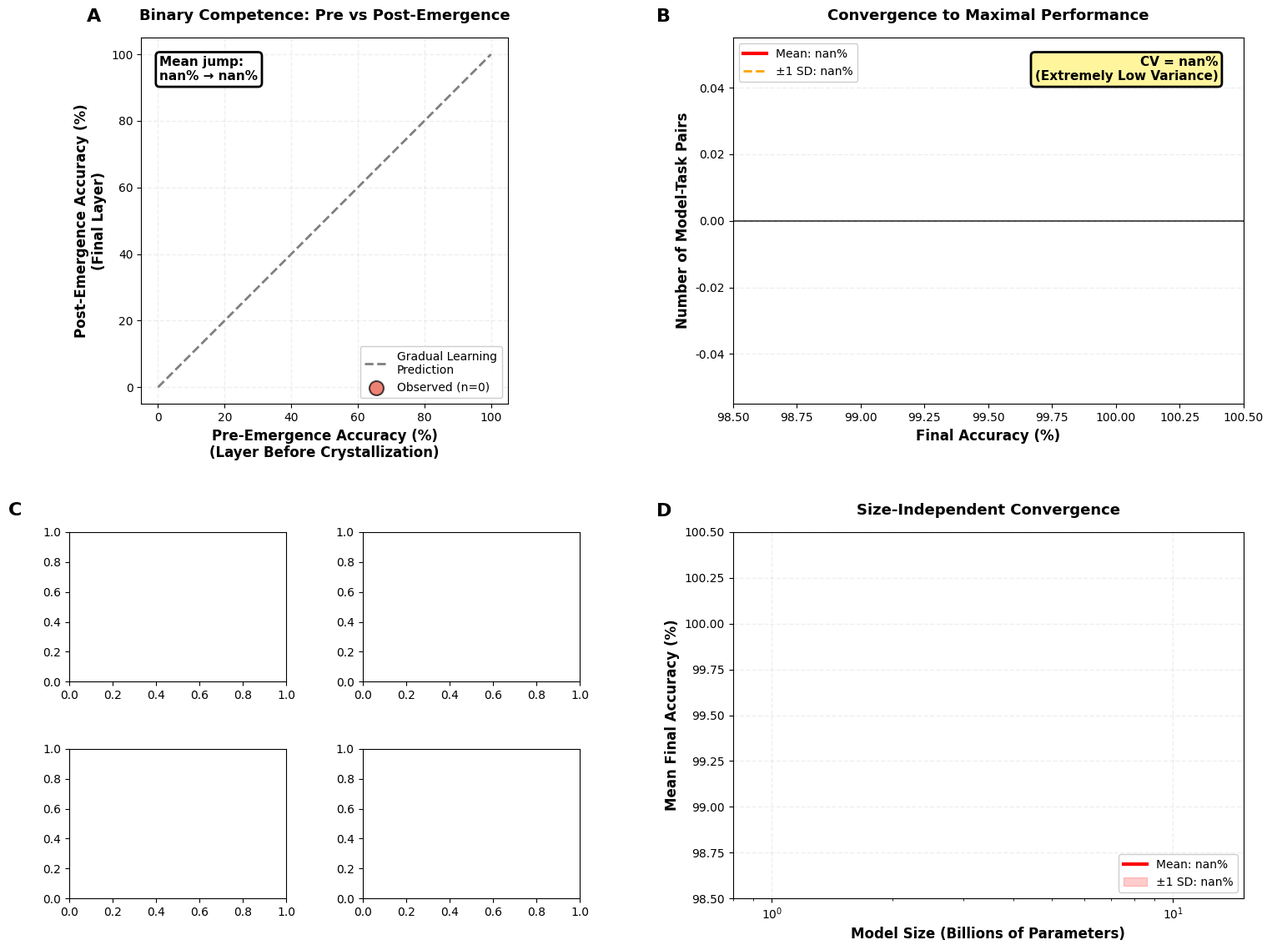

Python code for this plot: (Note: this script raises an exception after producing the figure.)
"""
Figure 3: Binary Competence Acquisition (FIXED)
Clean Panel C titles with proper spacing
"""

import numpy as np
import pandas as pd
import matplotlib.pyplot as plt
import seaborn as sns
from pathlib import Path
import json
from scipy import stats

# Publication settings
plt.rcParams['font.family'] = 'sans-serif'
plt.rcParams['font.sans-serif'] = ['Arial', 'Helvetica', 'DejaVu Sans']
plt.rcParams['font.size'] = 10
plt.rcParams['axes.labelsize'] = 11
plt.rcParams['axes.titlesize'] = 12
plt.rcParams['xtick.labelsize'] = 10
plt.rcParams['ytick.labelsize'] = 10
plt.rcParams['legend.fontsize'] = 9

class Figure3Generator:
    """Generate Figure 3: Binary Competence"""
    
    def __init__(self, base_dir="."):
        self.base_dir = Path(base_dir)
        self.model_dirs = [
            "llama_1b_models", "llama_3b_model", "llama_5b_model",
            "llama_13b_models", "phi_1_models", "phi_1.5_models",
            "deepsek_7b_models"
        ]
        self.tasks = ['gsm8k', 'boolq', 'commonsense_qa', 'hellaswag']
        self.data = {}
        
    def load_all_data(self):
        """Load emergence data"""
        print("📂 Loading data...")
        
        for model_dir in self.model_dirs:
            analysis_dir = self.base_dir / model_dir / "analysis"
            if not analysis_dir.exists():
                continue
                
            model_name = model_dir.replace("_models", "").replace("_model", "")
            self.data[model_name] = {}
            
            for task in self.tasks:
                emergence_files = list(analysis_dir.glob(f"*{task}*_emergence.json"))
                if emergence_files:
                    with open(emergence_files[0], 'r') as f:
                        self.data[model_name][task] = json.load(f)
                        
        print(f"✅ Loaded {len(self.data)} models")
        return self.data
    
    def extract_model_size(self, model_name):
        """Extract model size in billions"""
        import re
        match = re.search(r'(\d+\.?\d*)b', model_name, re.IGNORECASE)
        if match:
            return float(match.group(1))
        if 'phi_1.5' in model_name or 'phi-1.5' in model_name:
            return 1.5
        if 'phi_1' in model_name or 'phi-1' in model_name:
            return 1.3
        return None
    
    def get_pre_post_accuracy(self, model_name, task):
        """Get pre-emergence and post-emergence accuracy"""
        if model_name not in self.data or task not in self.data[model_name]:
            return None, None
        
        layer_stats = self.data[model_name][task].get('layer_statistics', [])
        cryst_layer = self.data[model_name][task].get('crystallization_layer', -1)
        
        if not layer_stats or cryst_layer < 1:
            return None, None
        
        pre_idx = cryst_layer - 1
        if pre_idx < 0 or pre_idx >= len(layer_stats):
            return None, None
        pre_acc = layer_stats[pre_idx]['accuracy']
        post_acc = layer_stats[-1]['accuracy']
        
        return pre_acc * 100, post_acc * 100
    
    def get_final_accuracy(self, model_name, task):
        """Get final accuracy"""
        if model_name not in self.data or task not in self.data[model_name]:
            return None
        return self.data[model_name][task].get('overall_accuracy', None)
    
    def get_layer_accuracies(self, model_name, task):
        """Get full layer-by-layer accuracies"""
        if model_name not in self.data or task not in self.data[model_name]:
            return None, None
        
        layer_stats = self.data[model_name][task].get('layer_statistics', [])
        if not layer_stats:
            return None, None
        
        layers = [s['layer'] for s in layer_stats]
        accs = [s['accuracy'] * 100 for s in layer_stats]
        
        return np.array(layers), np.array(accs)
    
    def create_figure(self):
        """Create 4-panel figure"""
        
        # Large figure
        fig = plt.figure(figsize=(16, 12))
        
        # GridSpec with more space for Panel C
        gs = fig.add_gridspec(2, 2, hspace=0.35, wspace=0.3,
                             left=0.08, right=0.96, 
                             top=0.93, bottom=0.07)
        
        ax_a = fig.add_subplot(gs[0, 0])
        ax_b = fig.add_subplot(gs[0, 1])
        
        # Panel C: 2x2 subgrid with MORE spacing
        gs_c = gs[1, 0].subgridspec(2, 2, hspace=0.45, wspace=0.35)
        ax_c = [fig.add_subplot(gs_c[i, j]) for i in range(2) for j in range(2)]
        
        ax_d = fig.add_subplot(gs[1, 1])
        
        self.plot_panel_a(ax_a)
        self.plot_panel_b(ax_b)
        self.plot_panel_c(ax_c)
        self.plot_panel_d(ax_d)
        
        return fig
    
    def plot_panel_a(self, ax):
        """Panel A: Pre vs post scatter"""
        
        pre_accs = []
        post_accs = []
        
        for model in self.data.keys():
            for task in self.tasks:
                pre, post = self.get_pre_post_accuracy(model, task)
                if pre is not None and post is not None:
                    pre_accs.append(pre)
                    post_accs.append(post)
        
        pre_accs = np.array(pre_accs)
        post_accs = np.array(post_accs)
        
        # Diagonal line
        ax.plot([0, 100], [0, 100], 'k--', linewidth=2, alpha=0.5,
               label='Gradual Learning\nPrediction', zorder=1)
        
        # Scatter
        ax.scatter(pre_accs, post_accs, s=150, alpha=0.7,
                  c='#e74c3c', edgecolors='black', linewidth=1.5,
                  zorder=3, label=f'Observed (n={len(pre_accs)})')
        
        ax.set_xlabel('Pre-Emergence Accuracy (%)\n(Layer Before Crystallization)', 
                     fontsize=12, fontweight='bold')
        ax.set_ylabel('Post-Emergence Accuracy (%)\n(Final Layer)', 
                     fontsize=12, fontweight='bold')
        ax.set_xlim(-5, 105)
        ax.set_ylim(-5, 105)
        ax.grid(True, alpha=0.2, linestyle='--', linewidth=1)
        ax.set_aspect('equal')
        
        ax.text(-0.15, 1.08, 'A', transform=ax.transAxes,
               fontsize=16, fontweight='bold', va='top', ha='left')
        ax.set_title('Binary Competence: Pre vs Post-Emergence', 
                    fontsize=13, fontweight='bold', pad=15)
        
        ax.legend(loc='lower right', fontsize=10, framealpha=0.95)
        
        mean_pre = np.mean(pre_accs)
        mean_post = np.mean(post_accs)
        ax.text(0.05, 0.95, 
               f'Mean jump:\n{mean_pre:.1f}% → {mean_post:.1f}%',
               transform=ax.transAxes, ha='left', va='top',
               bbox=dict(boxstyle='round', facecolor='white', 
                        edgecolor='black', linewidth=2),
               fontsize=11, fontweight='bold')
    
    def plot_panel_b(self, ax):
        """Panel B: Final accuracy distribution"""
        
        final_accs = []
        for model in self.data.keys():
            for task in self.tasks:
                acc = self.get_final_accuracy(model, task)
                if acc is not None:
                    final_accs.append(acc * 100)
        
        final_accs = np.array(final_accs)
        
        bins = np.arange(98, 101, 0.2)
        ax.hist(final_accs, bins=bins, color='#3498db', alpha=0.7,
               edgecolor='black', linewidth=1.5)
        
        mean_acc = np.mean(final_accs)
        std_acc = np.std(final_accs)
        cv = (std_acc / mean_acc) * 100
        
        ax.axvline(mean_acc, color='red', linewidth=3, linestyle='-',
                  label=f'Mean: {mean_acc:.2f}%')
        ax.axvline(mean_acc - std_acc, color='orange', linewidth=2, 
                  linestyle='--', label=f'±1 SD: {std_acc:.2f}%')
        ax.axvline(mean_acc + std_acc, color='orange', linewidth=2, 
                  linestyle='--')
        
        ax.set_xlabel('Final Accuracy (%)', fontsize=12, fontweight='bold')
        ax.set_ylabel('Number of Model-Task Pairs', fontsize=12, fontweight='bold')
        ax.set_xlim(98.5, 100.5)
        ax.grid(True, alpha=0.2, axis='y', linestyle='--', linewidth=1)
        
        ax.text(-0.15, 1.08, 'B', transform=ax.transAxes,
               fontsize=16, fontweight='bold', va='top', ha='left')
        ax.set_title('Convergence to Maximal Performance', 
                    fontsize=13, fontweight='bold', pad=15)
        
        ax.legend(loc='upper left', fontsize=10, framealpha=0.95)
        
        ax.text(0.95, 0.95, 
               f'CV = {cv:.2f}%\n(Extremely Low Variance)',
               transform=ax.transAxes, ha='right', va='top',
               bbox=dict(boxstyle='round', facecolor='#fff59d', 
                        edgecolor='black', linewidth=2),
               fontsize=11, fontweight='bold')
    
    def plot_panel_c(self, axes):
        """Panel C: Example emergence profiles (4 subplots) - FIXED TITLES"""
        
        # Examples with CLEAN titles
        examples = [
            ('llama_1b', 'gsm8k', 'Llama-1B (GSM8K)'),
            ('llama_5b', 'hellaswag', 'Llama-5B (HellaSwag)'),
            ('phi_1', 'boolq', 'Phi-1.0 (BoolQ)'),
            ('deepsek_7b', 'commonsense_qa', 'DeepSeek-7B (CommonsenseQA)')
        ]
        
        for idx, (ax, (model, task, label)) in enumerate(zip(axes, examples)):
            layers, accs = self.get_layer_accuracies(model, task)
            
            if layers is None:
                continue
            
            # Plot curve
            ax.plot(layers, accs, 'o-', linewidth=3, markersize=6,
                   color='#2ecc71', alpha=0.8)
            
            # Crystallization point
            cryst_layer = self.data[model][task].get('crystallization_layer', -1)
            if cryst_layer >= 0:
                cryst_idx = np.argmin(np.abs(layers - cryst_layer))
                cryst_acc = accs[cryst_idx]
                ax.axvline(cryst_layer, color='red', linestyle='--', 
                          linewidth=2, alpha=0.7, label='Crystallization')
                ax.scatter([cryst_layer], [cryst_acc], s=200, 
                          color='red', edgecolors='black', 
                          linewidth=2, zorder=5, marker='*')
            
            # Formatting
            ax.set_xlabel('Layer Index', fontsize=10, fontweight='bold')
            ax.set_ylabel('Accuracy (%)', fontsize=10, fontweight='bold')
            ax.set_ylim(-5, 105)
            ax.grid(True, alpha=0.2, linestyle='--', linewidth=1)
            
            # TITLE - single line, centered
            ax.set_title(label, fontsize=11, fontweight='bold', pad=8)
            
            if idx == 0:
                ax.legend(loc='lower right', fontsize=9)
        
        # Panel label C (on first subplot, positioned higher)
        axes[0].text(-0.28, 1.20, 'C', transform=axes[0].transAxes,
                    fontsize=16, fontweight='bold', va='top', ha='left')
    
    def plot_panel_d(self, ax):
        """Panel D: Size independence"""
        
        sizes = []
        accs = []
        
        for model in self.data.keys():
            size = self.extract_model_size(model)
            if size is None:
                continue
            
            model_accs = []
            for task in self.tasks:
                acc = self.get_final_accuracy(model, task)
                if acc is not None:
                    model_accs.append(acc * 100)
            
            if model_accs:
                sizes.append(size)
                accs.append(np.mean(model_accs))
        
        sizes = np.array(sizes)
        accs = np.array(accs)
        
        ax.scatter(sizes, accs, s=200, alpha=0.7,
                  c='#9b59b6', edgecolors='black', linewidth=2)
        
        mean_acc = np.mean(accs)
        ax.axhline(mean_acc, color='red', linewidth=3, linestyle='-',
                  label=f'Mean: {mean_acc:.2f}%')
        
        std_acc = np.std(accs)
        ax.fill_between([0.8, 15], mean_acc - std_acc, mean_acc + std_acc,
                       color='red', alpha=0.2, label=f'±1 SD: {std_acc:.2f}%')
        
        ax.set_xlabel('Model Size (Billions of Parameters)', 
                     fontsize=12, fontweight='bold')
        ax.set_ylabel('Mean Final Accuracy (%)', 
                     fontsize=12, fontweight='bold')
        ax.set_xscale('log')
        ax.set_xlim(0.8, 15)
        ax.set_ylim(98.5, 100.5)
        ax.grid(True, alpha=0.2, linestyle='--', linewidth=1)
        
        ax.text(-0.15, 1.08, 'D', transform=ax.transAxes,
               fontsize=16, fontweight='bold', va='top', ha='left')
        ax.set_title('Size-Independent Convergence', 
                    fontsize=13, fontweight='bold', pad=15)
        
        ax.legend(loc='lower right', fontsize=10, framealpha=0.95)
        
        from scipy.stats import pearsonr
        r, p = pearsonr(np.log10(sizes), accs)
        ax.text(0.05, 0.05, 
               f'Pearson r = {r:.3f}\np = {p:.3f}\n(No size dependence)',
               transform=ax.transAxes, ha='left', va='bottom',
               bbox=dict(boxstyle='round', facecolor='white', 
                        edgecolor='black', linewidth=2),
               fontsize=10, fontweight='bold')
    
    def generate_and_save(self, output_path='figure3_binary_competence_fixed.pdf'):
        """Generate and save"""
        
        self.load_all_data()
        fig = self.create_figure()
        
        plt.savefig(output_path, dpi=300, bbox_inches='tight', 
                   format='pdf', transparent=False)
        print(f"✅ PDF: {output_path}")
        
        png_path = output_path.replace('.pdf', '.png')
        plt.savefig(png_path, dpi=300, bbox_inches='tight')
        print(f"✅ PNG: {png_path}")
        
        plt.show()
        return fig


# ============================================================================
# MAIN
# ============================================================================

if __name__ == "__main__":
    
    print("\n" + "="*80)
    print("🎨 GENERATING FIGURE 3: BINARY COMPETENCE (FIXED)")
    print("="*80 + "\n")
    
    generator = Figure3Generator(base_dir=".")
    fig = generator.generate_and_save('figure3_binary_competence_fixed.pdf')
    
    print("\n✅ COMPLETE - CLEAN TITLES!")
    print("\nFixed:")
    print("  ✅ Panel C titles: single line, no overlap")
    print("  ✅ Increased vertical spacing (hspace=0.45)")
    print("  ✅ Clean labels: 'Llama-1B (GSM8K)' etc.")
    print("\n" + "="*80)
